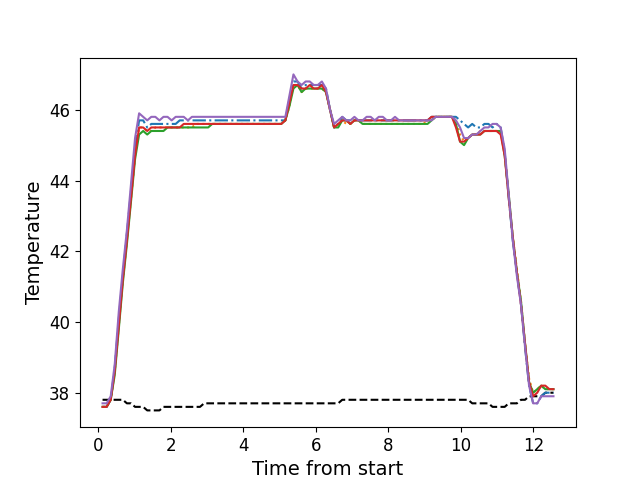

Values plotted in this chart, from the file beside it:
, times, neutral, z1, z2, z3, z4, z5
0, 0.1183, 37.8, 37.6, 37.6, 37.6, 37.6, 37.7
1, 0.2313, 37.8, 37.6, 37.6, 37.6, 37.6, 37.7
2, 0.3433, 37.8, 37.8, 37.8, 37.8, 37.8, 37.9
3, 0.4543, 37.8, 38.7, 38.6, 38.5, 38.6, 38.8
4, 0.567, 37.8, 40.1, 39.9, 39.8, 39.9, 40.3
5, 0.678, 37.8, 41.3, 41.2, 41.1, 41.2, 41.5
6, 0.79, 37.7, 42.5, 42.3, 42.2, 42.3, 42.6
7, 0.903, 37.7, 43.7, 43.5, 43.4, 43.5, 43.9
8, 1.015, 37.6, 44.9, 44.7, 44.6, 44.7, 45.2
9, 1.127, 37.6, 45.7, 45.5, 45.3, 45.5, 45.9
10, 1.239, 37.6, 45.7, 45.5, 45.4, 45.5, 45.8
11, 1.351, 37.5, 45.5, 45.4, 45.3, 45.4, 45.7
12, 1.463, 37.5, 45.6, 45.4, 45.4, 45.5, 45.8
13, 1.575, 37.5, 45.6, 45.5, 45.4, 45.5, 45.8
14, 1.688, 37.5, 45.6, 45.5, 45.4, 45.5, 45.7
15, 1.799, 37.6, 45.6, 45.5, 45.4, 45.5, 45.8
16, 1.911, 37.6, 45.6, 45.5, 45.5, 45.5, 45.8
17, 2.024, 37.6, 45.6, 45.5, 45.5, 45.5, 45.7
18, 2.136, 37.6, 45.6, 45.5, 45.5, 45.5, 45.8
19, 2.247, 37.6, 45.7, 45.5, 45.5, 45.5, 45.8
20, 2.359, 37.6, 45.7, 45.5, 45.5, 45.6, 45.8
21, 2.472, 37.6, 45.7, 45.5, 45.5, 45.6, 45.7
22, 2.584, 37.6, 45.7, 45.5, 45.5, 45.6, 45.8
23, 2.696, 37.6, 45.7, 45.6, 45.5, 45.6, 45.8
24, 2.808, 37.6, 45.7, 45.6, 45.5, 45.6, 45.8
25, 2.92, 37.7, 45.7, 45.6, 45.5, 45.6, 45.8
26, 3.032, 37.7, 45.7, 45.6, 45.5, 45.6, 45.8
27, 3.144, 37.7, 45.7, 45.6, 45.6, 45.6, 45.8
28, 3.257, 37.7, 45.7, 45.6, 45.6, 45.6, 45.8
29, 3.369, 37.7, 45.7, 45.6, 45.6, 45.6, 45.8
30, 3.481, 37.7, 45.7, 45.6, 45.6, 45.6, 45.8
31, 3.593, 37.7, 45.7, 45.6, 45.6, 45.6, 45.8
32, 3.705, 37.7, 45.7, 45.6, 45.6, 45.6, 45.8
33, 3.817, 37.7, 45.7, 45.6, 45.6, 45.6, 45.8
34, 3.929, 37.7, 45.7, 45.6, 45.6, 45.6, 45.8
35, 4.041, 37.7, 45.7, 45.6, 45.6, 45.6, 45.8
36, 4.153, 37.7, 45.7, 45.6, 45.6, 45.6, 45.8
37, 4.264, 37.7, 45.7, 45.6, 45.6, 45.6, 45.8
38, 4.376, 37.7, 45.7, 45.6, 45.6, 45.6, 45.8
39, 4.489, 37.7, 45.7, 45.6, 45.6, 45.6, 45.8
40, 4.602, 37.7, 45.7, 45.6, 45.6, 45.6, 45.8
41, 4.713, 37.7, 45.7, 45.6, 45.6, 45.6, 45.8
42, 4.825, 37.7, 45.7, 45.6, 45.6, 45.6, 45.8
43, 4.937, 37.7, 45.7, 45.6, 45.6, 45.6, 45.8
44, 5.048, 37.7, 45.7, 45.6, 45.6, 45.6, 45.8
45, 5.161, 37.7, 45.7, 45.7, 45.7, 45.7, 45.8
46, 5.273, 37.7, 46.3, 46.1, 46.1, 46.2, 46.4
47, 5.384, 37.7, 46.8, 46.7, 46.6, 46.7, 47.0
48, 5.496, 37.7, 46.8, 46.7, 46.7, 46.7, 46.8
49, 5.609, 37.7, 46.6, 46.5, 46.5, 46.6, 46.7
50, 5.721, 37.7, 46.7, 46.6, 46.6, 46.6, 46.8
51, 5.834, 37.7, 46.7, 46.6, 46.6, 46.7, 46.8
52, 5.945, 37.7, 46.7, 46.6, 46.6, 46.6, 46.7
53, 6.057, 37.7, 46.7, 46.6, 46.6, 46.6, 46.7
54, 6.169, 37.7, 46.7, 46.6, 46.6, 46.7, 46.8
55, 6.282, 37.7, 46.6, 46.5, 46.5, 46.5, 46.6
56, 6.394, 37.7, 46.0, 46.0, 46.0, 46.0, 46.0
57, 6.506, 37.7, 45.5, 45.5, 45.5, 45.5, 45.6
58, 6.619, 37.7, 45.6, 45.6, 45.5, 45.6, 45.7
59, 6.731, 37.8, 45.8, 45.7, 45.7, 45.7, 45.8
... 52 more rows
